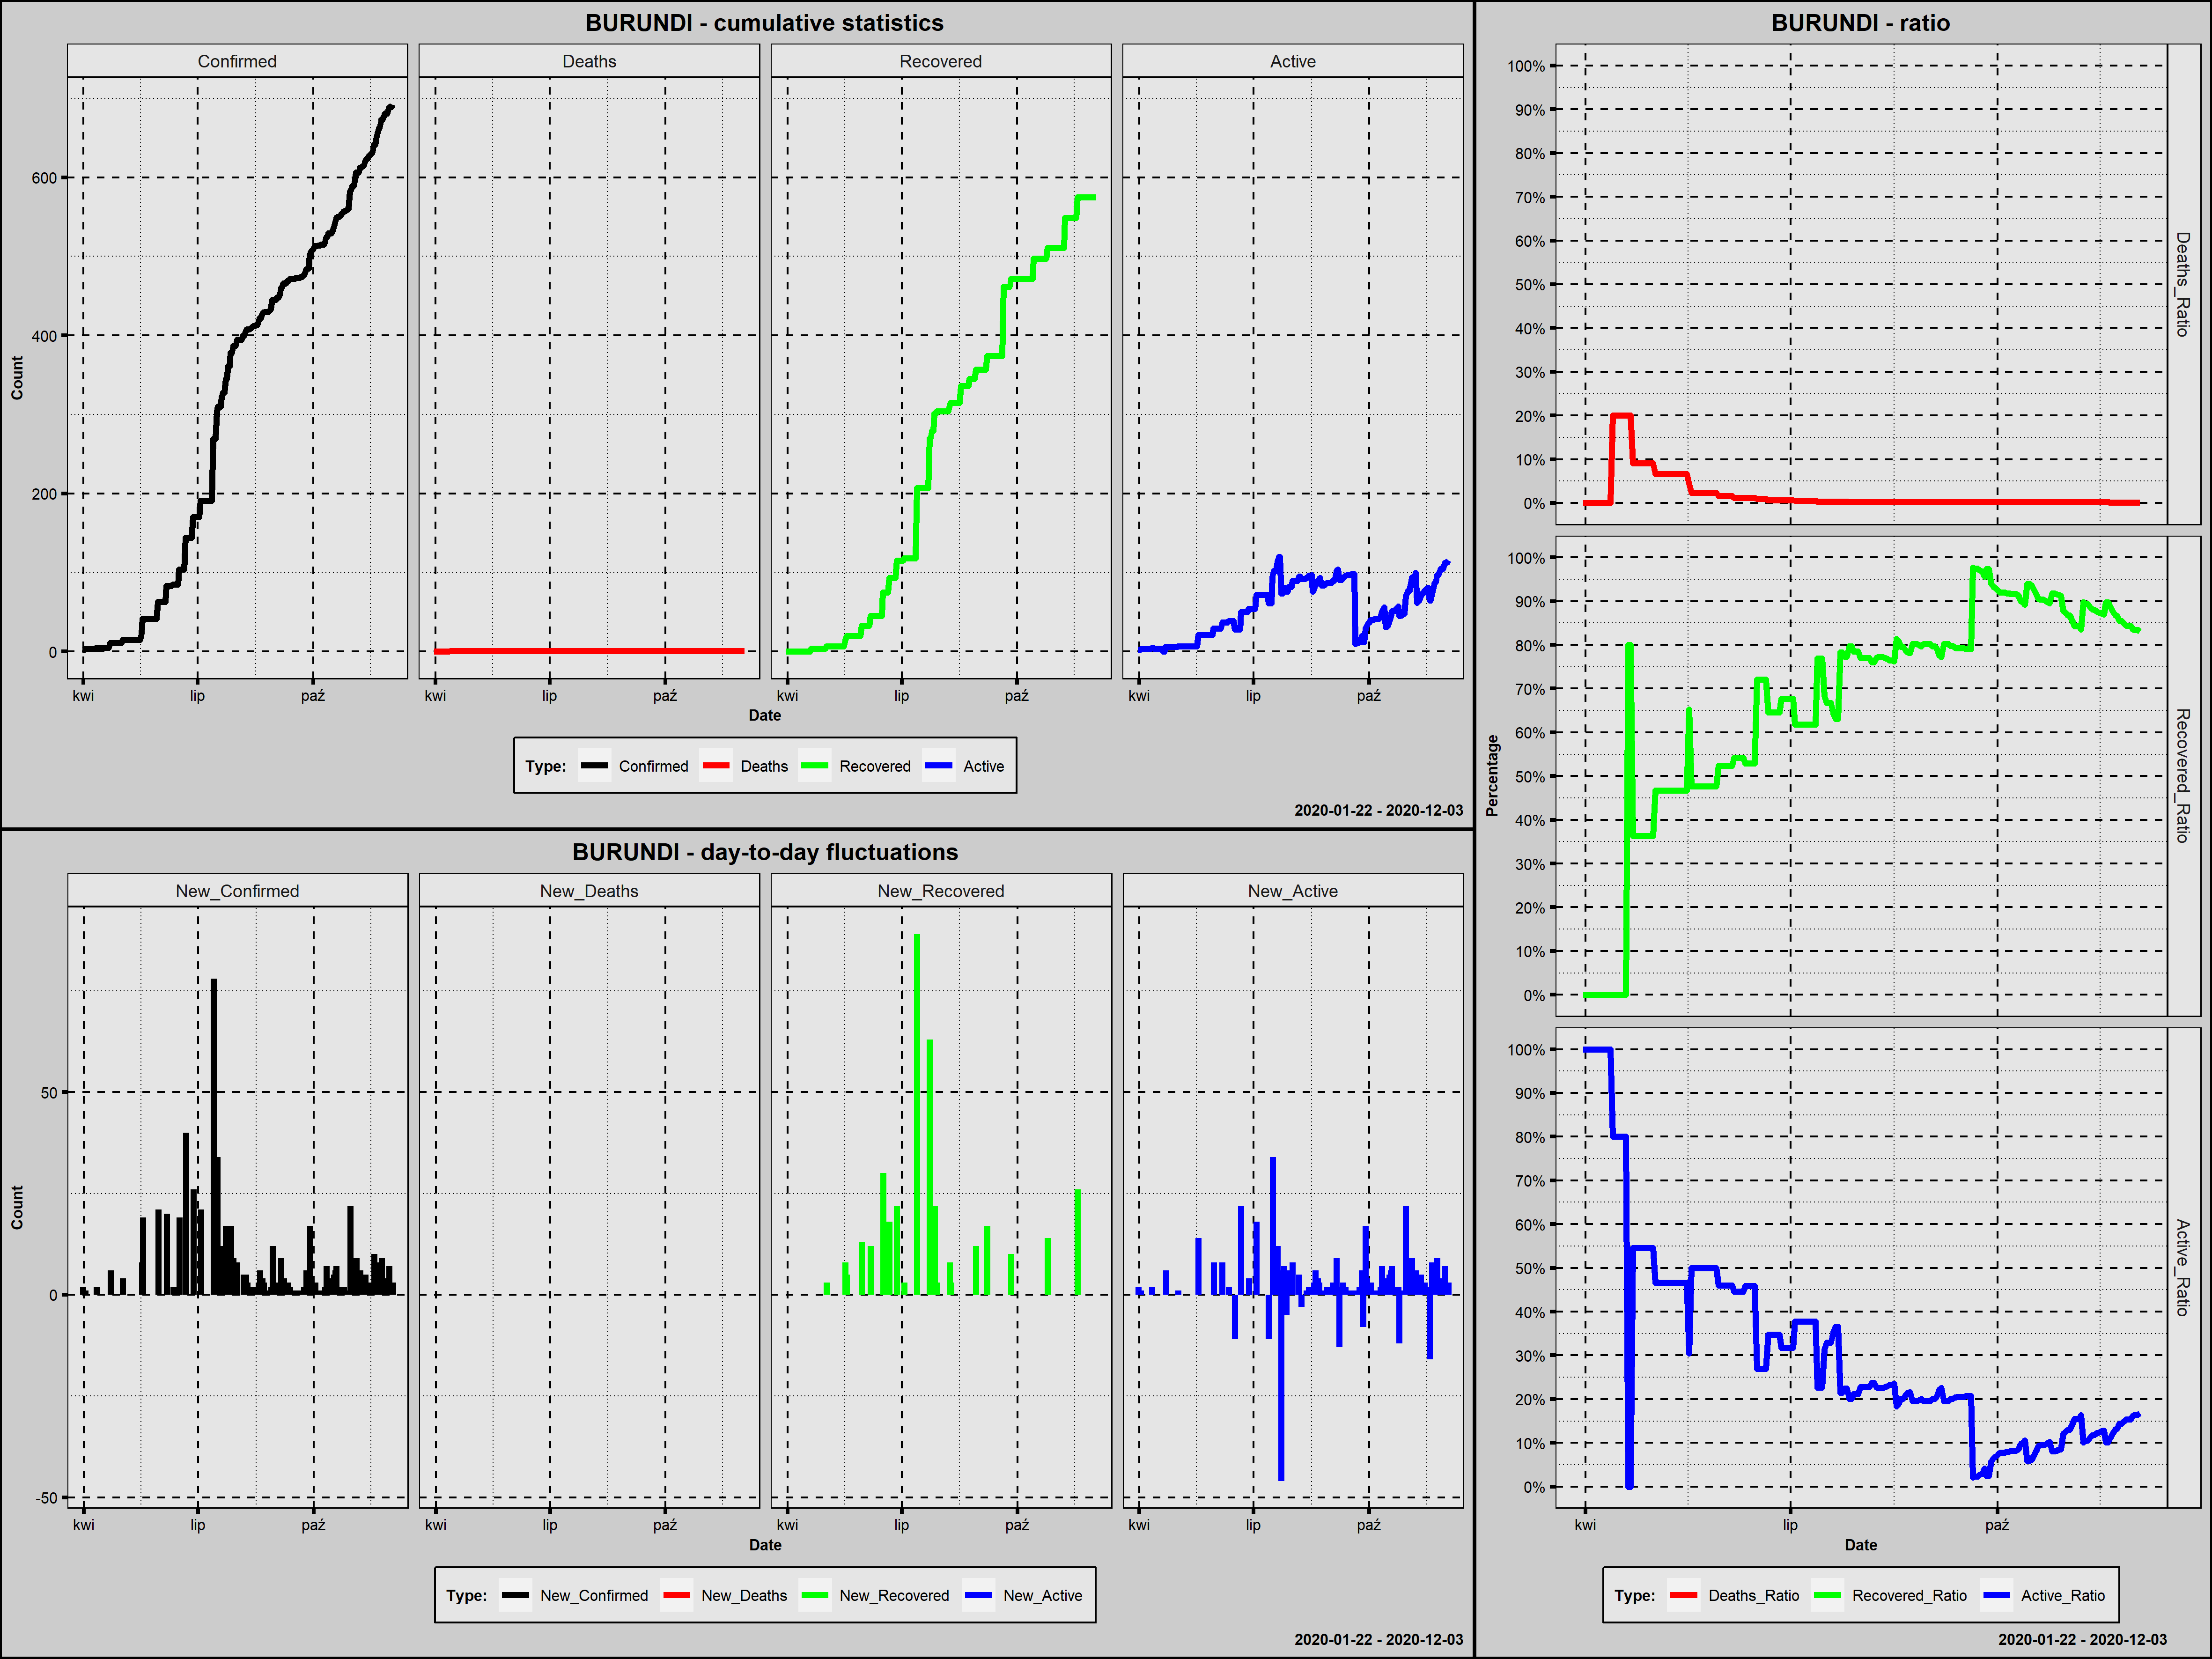

The data file committed next to this chart (first rows):
Country; Date; Confirmed; New_Confirmed; Deaths; New_Deaths; Recovered; New_Recovered; Active; New_Active; Year; Month; Day; Week_Day; Deaths_Ratio; Recovered_Ratio; Active_Ratio; 1_Confirmed; 100_Confirmed; New_Confirmed_Rank; New_Deaths_Rank; New_Recovered_Rank; New_Active_Rank
Burundi; 2020-03-31; 2; 2; 0; 0; 0; 0; 2; 2; 2020; marzec; 31; wtorek; 0,0000; 0,0000; 1,0000; 1; 0; 70,0; 125; 138,0; 58,0
Burundi; 2020-04-01; 2; 0; 0; 0; 0; 0; 2; 0; 2020; kwiecień; 1; środa; 0,0000; 0,0000; 1,0000; 2; 0; 175,5; 125; 138,0; 161,5
Burundi; 2020-04-02; 3; 1; 0; 0; 0; 0; 3; 1; 2020; kwiecień; 2; czwartek; 0,0000; 0,0000; 1,0000; 3; 0; 91,0; 125; 138,0; 78,5
Burundi; 2020-04-03; 3; 0; 0; 0; 0; 0; 3; 0; 2020; kwiecień; 3; piątek; 0,0000; 0,0000; 1,0000; 4; 0; 175,5; 125; 138,0; 161,5
Burundi; 2020-04-04; 3; 0; 0; 0; 0; 0; 3; 0; 2020; kwiecień; 4; sobota; 0,0000; 0,0000; 1,0000; 5; 0; 175,5; 125; 138,0; 161,5
Burundi; 2020-04-05; 3; 0; 0; 0; 0; 0; 3; 0; 2020; kwiecień; 5; niedziela; 0,0000; 0,0000; 1,0000; 6; 0; 175,5; 125; 138,0; 161,5
Burundi; 2020-04-06; 3; 0; 0; 0; 0; 0; 3; 0; 2020; kwiecień; 6; poniedziałek; 0,0000; 0,0000; 1,0000; 7; 0; 175,5; 125; 138,0; 161,5
Burundi; 2020-04-07; 3; 0; 0; 0; 0; 0; 3; 0; 2020; kwiecień; 7; wtorek; 0,0000; 0,0000; 1,0000; 8; 0; 175,5; 125; 138,0; 161,5
Burundi; 2020-04-08; 3; 0; 0; 0; 0; 0; 3; 0; 2020; kwiecień; 8; środa; 0,0000; 0,0000; 1,0000; 9; 0; 175,5; 125; 138,0; 161,5
Burundi; 2020-04-09; 3; 0; 0; 0; 0; 0; 3; 0; 2020; kwiecień; 9; czwartek; 0,0000; 0,0000; 1,0000; 10; 0; 175,5; 125; 138,0; 161,5
Burundi; 2020-04-10; 3; 0; 0; 0; 0; 0; 3; 0; 2020; kwiecień; 10; piątek; 0,0000; 0,0000; 1,0000; 11; 0; 175,5; 125; 138,0; 161,5
Burundi; 2020-04-11; 5; 2; 0; 0; 0; 0; 5; 2; 2020; kwiecień; 11; sobota; 0,0000; 0,0000; 1,0000; 12; 0; 70,0; 125; 138,0; 58,0
Burundi; 2020-04-12; 5; 0; 0; 0; 0; 0; 5; 0; 2020; kwiecień; 12; niedziela; 0,0000; 0,0000; 1,0000; 13; 0; 175,5; 125; 138,0; 161,5
Burundi; 2020-04-13; 5; 0; 1; 1; 0; 0; 4; -1; 2020; kwiecień; 13; poniedziałek; 0,2000; 0,0000; 0,8000; 14; 0; 175,5; 1; 138,0; 233,0
Burundi; 2020-04-14; 5; 0; 1; 0; 0; 0; 4; 0; 2020; kwiecień; 14; wtorek; 0,2000; 0,0000; 0,8000; 15; 0; 175,5; 125; 138,0; 161,5
Burundi; 2020-04-15; 5; 0; 1; 0; 0; 0; 4; 0; 2020; kwiecień; 15; środa; 0,2000; 0,0000; 0,8000; 16; 0; 175,5; 125; 138,0; 161,5
Burundi; 2020-04-16; 5; 0; 1; 0; 0; 0; 4; 0; 2020; kwiecień; 16; czwartek; 0,2000; 0,0000; 0,8000; 17; 0; 175,5; 125; 138,0; 161,5
Burundi; 2020-04-17; 5; 0; 1; 0; 0; 0; 4; 0; 2020; kwiecień; 17; piątek; 0,2000; 0,0000; 0,8000; 18; 0; 175,5; 125; 138,0; 161,5
Burundi; 2020-04-18; 5; 0; 1; 0; 0; 0; 4; 0; 2020; kwiecień; 18; sobota; 0,2000; 0,0000; 0,8000; 19; 0; 175,5; 125; 138,0; 161,5
Burundi; 2020-04-19; 5; 0; 1; 0; 0; 0; 4; 0; 2020; kwiecień; 19; niedziela; 0,2000; 0,0000; 0,8000; 20; 0; 175,5; 125; 138,0; 161,5
Burundi; 2020-04-20; 5; 0; 1; 0; 4; 4; 0; -4; 2020; kwiecień; 20; poniedziałek; 0,2000; 0,8000; 0,0000; 21; 0; 175,5; 125; 23,0; 235,0
Burundi; 2020-04-21; 5; 0; 1; 0; 4; 0; 0; 0; 2020; kwiecień; 21; wtorek; 0,2000; 0,8000; 0,0000; 22; 0; 175,5; 125; 138,0; 161,5
Burundi; 2020-04-22; 11; 6; 1; 0; 4; 0; 6; 6; 2020; kwiecień; 22; środa; 0,0909; 0,3636; 0,5455; 23; 0; 34,0; 125; 138,0; 25,5
Burundi; 2020-04-23; 11; 0; 1; 0; 4; 0; 6; 0; 2020; kwiecień; 23; czwartek; 0,0909; 0,3636; 0,5455; 24; 0; 175,5; 125; 138,0; 161,5
Burundi; 2020-04-24; 11; 0; 1; 0; 4; 0; 6; 0; 2020; kwiecień; 24; piątek; 0,0909; 0,3636; 0,5455; 25; 0; 175,5; 125; 138,0; 161,5
Burundi; 2020-04-25; 11; 0; 1; 0; 4; 0; 6; 0; 2020; kwiecień; 25; sobota; 0,0909; 0,3636; 0,5455; 26; 0; 175,5; 125; 138,0; 161,5
Burundi; 2020-04-26; 11; 0; 1; 0; 4; 0; 6; 0; 2020; kwiecień; 26; niedziela; 0,0909; 0,3636; 0,5455; 27; 0; 175,5; 125; 138,0; 161,5
Burundi; 2020-04-27; 11; 0; 1; 0; 4; 0; 6; 0; 2020; kwiecień; 27; poniedziałek; 0,0909; 0,3636; 0,5455; 28; 0; 175,5; 125; 138,0; 161,5
Burundi; 2020-04-28; 11; 0; 1; 0; 4; 0; 6; 0; 2020; kwiecień; 28; wtorek; 0,0909; 0,3636; 0,5455; 29; 0; 175,5; 125; 138,0; 161,5
Burundi; 2020-04-29; 11; 0; 1; 0; 4; 0; 6; 0; 2020; kwiecień; 29; środa; 0,0909; 0,3636; 0,5455; 30; 0; 175,5; 125; 138,0; 161,5
Burundi; 2020-04-30; 11; 0; 1; 0; 4; 0; 6; 0; 2020; kwiecień; 30; czwartek; 0,0909; 0,3636; 0,5455; 31; 0; 175,5; 125; 138,0; 161,5
Burundi; 2020-05-01; 11; 0; 1; 0; 4; 0; 6; 0; 2020; maj; 1; piątek; 0,0909; 0,3636; 0,5455; 32; 0; 175,5; 125; 138,0; 161,5
Burundi; 2020-05-02; 15; 4; 1; 0; 7; 3; 7; 1; 2020; maj; 2; sobota; 0,0667; 0,4667; 0,4667; 33; 0; 45,5; 125; 25,5; 78,5
Burundi; 2020-05-03; 15; 0; 1; 0; 7; 0; 7; 0; 2020; maj; 3; niedziela; 0,0667; 0,4667; 0,4667; 34; 0; 175,5; 125; 138,0; 161,5
Burundi; 2020-05-04; 15; 0; 1; 0; 7; 0; 7; 0; 2020; maj; 4; poniedziałek; 0,0667; 0,4667; 0,4667; 35; 0; 175,5; 125; 138,0; 161,5
Burundi; 2020-05-05; 15; 0; 1; 0; 7; 0; 7; 0; 2020; maj; 5; wtorek; 0,0667; 0,4667; 0,4667; 36; 0; 175,5; 125; 138,0; 161,5
Burundi; 2020-05-06; 15; 0; 1; 0; 7; 0; 7; 0; 2020; maj; 6; środa; 0,0667; 0,4667; 0,4667; 37; 0; 175,5; 125; 138,0; 161,5
Burundi; 2020-05-07; 15; 0; 1; 0; 7; 0; 7; 0; 2020; maj; 7; czwartek; 0,0667; 0,4667; 0,4667; 38; 0; 175,5; 125; 138,0; 161,5
Burundi; 2020-05-08; 15; 0; 1; 0; 7; 0; 7; 0; 2020; maj; 8; piątek; 0,0667; 0,4667; 0,4667; 39; 0; 175,5; 125; 138,0; 161,5
Burundi; 2020-05-09; 15; 0; 1; 0; 7; 0; 7; 0; 2020; maj; 9; sobota; 0,0667; 0,4667; 0,4667; 40; 0; 175,5; 125; 138,0; 161,5
Burundi; 2020-05-10; 15; 0; 1; 0; 7; 0; 7; 0; 2020; maj; 10; niedziela; 0,0667; 0,4667; 0,4667; 41; 0; 175,5; 125; 138,0; 161,5
Burundi; 2020-05-11; 15; 0; 1; 0; 7; 0; 7; 0; 2020; maj; 11; poniedziałek; 0,0667; 0,4667; 0,4667; 42; 0; 175,5; 125; 138,0; 161,5
Burundi; 2020-05-12; 15; 0; 1; 0; 7; 0; 7; 0; 2020; maj; 12; wtorek; 0,0667; 0,4667; 0,4667; 43; 0; 175,5; 125; 138,0; 161,5
Burundi; 2020-05-13; 15; 0; 1; 0; 7; 0; 7; 0; 2020; maj; 13; środa; 0,0667; 0,4667; 0,4667; 44; 0; 175,5; 125; 138,0; 161,5
Burundi; 2020-05-14; 15; 0; 1; 0; 7; 0; 7; 0; 2020; maj; 14; czwartek; 0,0667; 0,4667; 0,4667; 45; 0; 175,5; 125; 138,0; 161,5
Burundi; 2020-05-15; 15; 0; 1; 0; 7; 0; 7; 0; 2020; maj; 15; piątek; 0,0667; 0,4667; 0,4667; 46; 0; 175,5; 125; 138,0; 161,5
Burundi; 2020-05-16; 15; 0; 1; 0; 7; 0; 7; 0; 2020; maj; 16; sobota; 0,0667; 0,4667; 0,4667; 47; 0; 175,5; 125; 138,0; 161,5
Burundi; 2020-05-17; 23; 8; 1; 0; 15; 8; 7; 0; 2020; maj; 17; niedziela; 0,0435; 0,6522; 0,3043; 48; 0; 23,5; 125; 20,5; 161,5
Burundi; 2020-05-18; 42; 19; 1; 0; 20; 5; 21; 14; 2020; maj; 18; poniedziałek; 0,0238; 0,4762; 0,5000; 49; 0; 9,5; 125; 22,0; 6,0
Burundi; 2020-05-19; 42; 0; 1; 0; 20; 0; 21; 0; 2020; maj; 19; wtorek; 0,0238; 0,4762; 0,5000; 50; 0; 175,5; 125; 138,0; 161,5
Burundi; 2020-05-20; 42; 0; 1; 0; 20; 0; 21; 0; 2020; maj; 20; środa; 0,0238; 0,4762; 0,5000; 51; 0; 175,5; 125; 138,0; 161,5
Burundi; 2020-05-21; 42; 0; 1; 0; 20; 0; 21; 0; 2020; maj; 21; czwartek; 0,0238; 0,4762; 0,5000; 52; 0; 175,5; 125; 138,0; 161,5
Burundi; 2020-05-22; 42; 0; 1; 0; 20; 0; 21; 0; 2020; maj; 22; piątek; 0,0238; 0,4762; 0,5000; 53; 0; 175,5; 125; 138,0; 161,5
Burundi; 2020-05-23; 42; 0; 1; 0; 20; 0; 21; 0; 2020; maj; 23; sobota; 0,0238; 0,4762; 0,5000; 54; 0; 175,5; 125; 138,0; 161,5
Burundi; 2020-05-24; 42; 0; 1; 0; 20; 0; 21; 0; 2020; maj; 24; niedziela; 0,0238; 0,4762; 0,5000; 55; 0; 175,5; 125; 138,0; 161,5
Burundi; 2020-05-25; 42; 0; 1; 0; 20; 0; 21; 0; 2020; maj; 25; poniedziałek; 0,0238; 0,4762; 0,5000; 56; 0; 175,5; 125; 138,0; 161,5
Burundi; 2020-05-26; 42; 0; 1; 0; 20; 0; 21; 0; 2020; maj; 26; wtorek; 0,0238; 0,4762; 0,5000; 57; 0; 175,5; 125; 138,0; 161,5
Burundi; 2020-05-27; 42; 0; 1; 0; 20; 0; 21; 0; 2020; maj; 27; środa; 0,0238; 0,4762; 0,5000; 58; 0; 175,5; 125; 138,0; 161,5
Burundi; 2020-05-28; 42; 0; 1; 0; 20; 0; 21; 0; 2020; maj; 28; czwartek; 0,0238; 0,4762; 0,5000; 59; 0; 175,5; 125; 138,0; 161,5
Burundi; 2020-05-29; 42; 0; 1; 0; 20; 0; 21; 0; 2020; maj; 29; piątek; 0,0238; 0,4762; 0,5000; 60; 0; 175,5; 125; 138,0; 161,5
... 188 more rows
